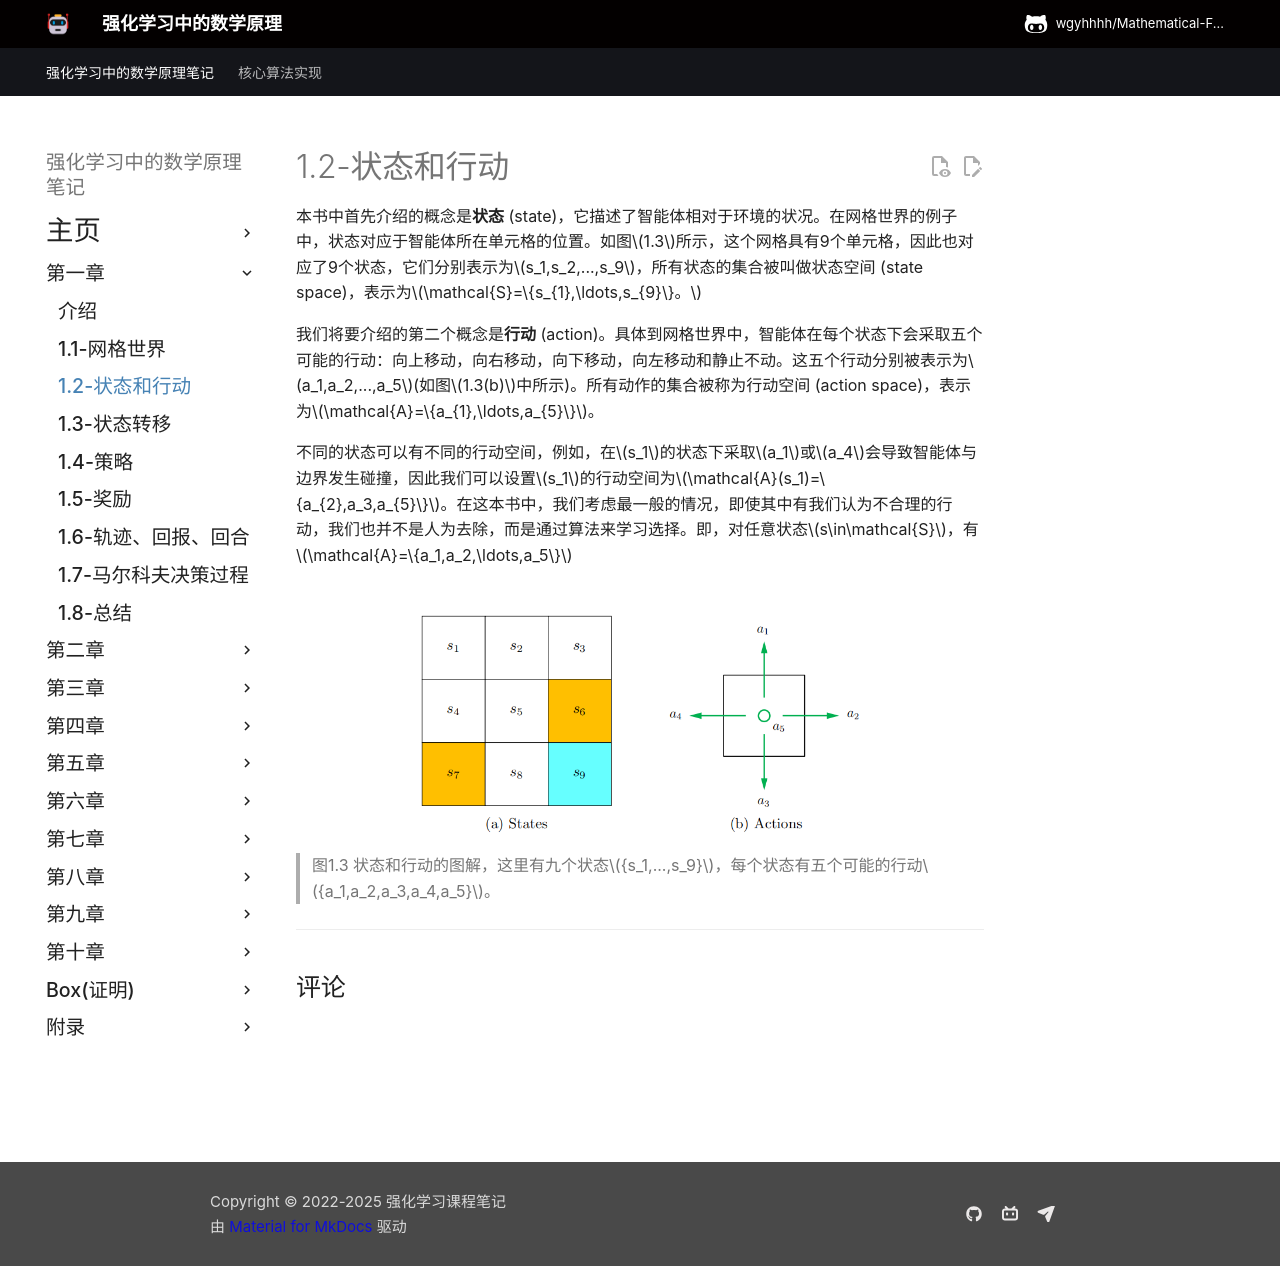

repository: wgyhhhh/Mathematical-Foundations-of-Reinforcement-Learning-Notes · page: Chapter-1/1-2/index.html · generator: mkdocs

## 1.2 状态和行动

首先需要介绍的概念是状态(state)，它描述了智能体相对于环境的状态。在网格世界的例子中，状态相当于智能体的位置。既然是九宫格，当然也会有九种状态。它们被表示为图$1.3(a)$中的$s_1,s_2,...,s_9$，状态的集合被叫做状态空间(state space)，用符号表示为$\mathcal{S}=\{s_{1},\ldots,s_{9}\}。$

对于每个状态，智能体会采取五个可能的行动(action)：向前，向右，向后，向左和静止不动。这五个行动分别被表示为$a_1,a_2,...,a_5$(如图1.3(b)中所示)。不同的状态可以有不同的行动空间，表示为$\mathcal{A}=\{a_{1},\ldots,a_{5}\}$。例如，在$s_1$的状态下采取$a_1$或$a_4$会导致与边界(boundary)发生碰撞，我们可以设置$s_1$的行动空间为$\mathcal{A}(s_1)=\{a_{2},a_3,a_{5}\}$。在这本书中，我们考虑最一般的情况: $\mathcal{A}(s_i)=\mathcal{A}={a_{1},\ldots,a_{5}}$对于所有$i$。

 ![](../img/01/2.png)

 > 图1.3 状态和行动的图解，这里有九个状态${s_1,...,s_9}$，每个状态有五个可能的行动${a_1,a_2,a_3,a_4,a_5}$。
